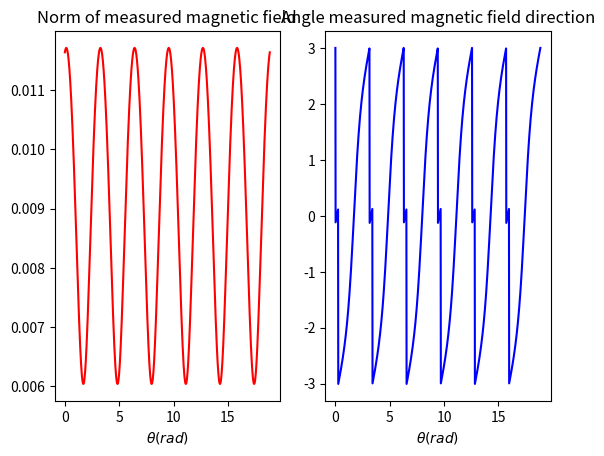

Write Python code to recreate this figure.
import numpy as np
import matplotlib.pyplot as plt
# coords : (x,y) 
p = 1
r = np.array((3,0))
pn,ps = np.array((.5,0)),np.array((-.5,0))

retard = 15*np.pi/180
def rotMatr(theta,v):
    return np.matmul(np.array([
        (np.cos(theta),-np.sin(theta)),
        (np.sin(theta),np.cos(theta))]
    ),v)
def H(r,ps,pn):
    l = pn-ps
    m = np.dot(p,l)
    A =  3*r*(np.dot(m,r))
    B = np.linalg.norm(r)**5
    C = m/(np.linalg.norm(r)**3)
    return ((A)/(B) - (C))/(4*np.pi)


thetas = np.linspace(0,6*np.pi,1000)
pN = [rotMatr(thetas[i],pn) for i in range(len(thetas))]
pS = [rotMatr(thetas[i],ps) for i in range(len(thetas))]
h = [H(r,pS[i],pN[i]) for i in range(len(pS))] 

pN2 = [rotMatr(thetas[i]-retard,pn) for i in range(len(thetas))]
pS2 = [rotMatr(thetas[i]-retard,ps) for i in range(len(thetas))]
h2 = [H(r,pS2[i],pN2[i]) for i in range(len(pS2))] 

N = np.array([np.linalg.norm(i) for i in h])
a =  np.array([np.arctan(i[0]/i[1]) for i in h])
N2 =  np.array([np.linalg.norm(i) for i in h2])
a2 =  np.array([np.arctan(i[0]/i[1]) for i in h2])

plt.subplot(1, 2, 1)
plt.plot(thetas,N+N2, 'r')
plt.title('Norm of measured magnetic field')
plt.xlabel(r'$\theta (rad)$')
plt.subplot(1, 2, 2)
plt.plot(thetas,a+a2 ,'b')
plt.title('Angle measured magnetic field direction')
plt.xlabel(r'$\theta (rad)$')
plt.show()
